Labelled photos from "processed_data", an image-classification folder in rjaswal1634/EfficientNetwithSeperableConvolution. The possible labels are: cloudy, desert, green area, water.

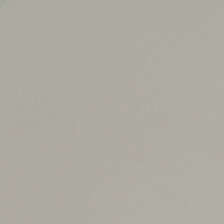
Label: cloudy

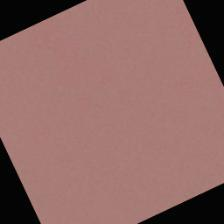
Label: desert

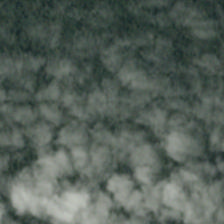
Label: cloudy

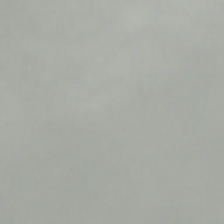
Label: cloudy

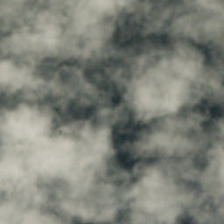
Label: cloudy

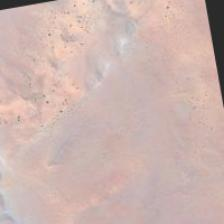
Label: desert
